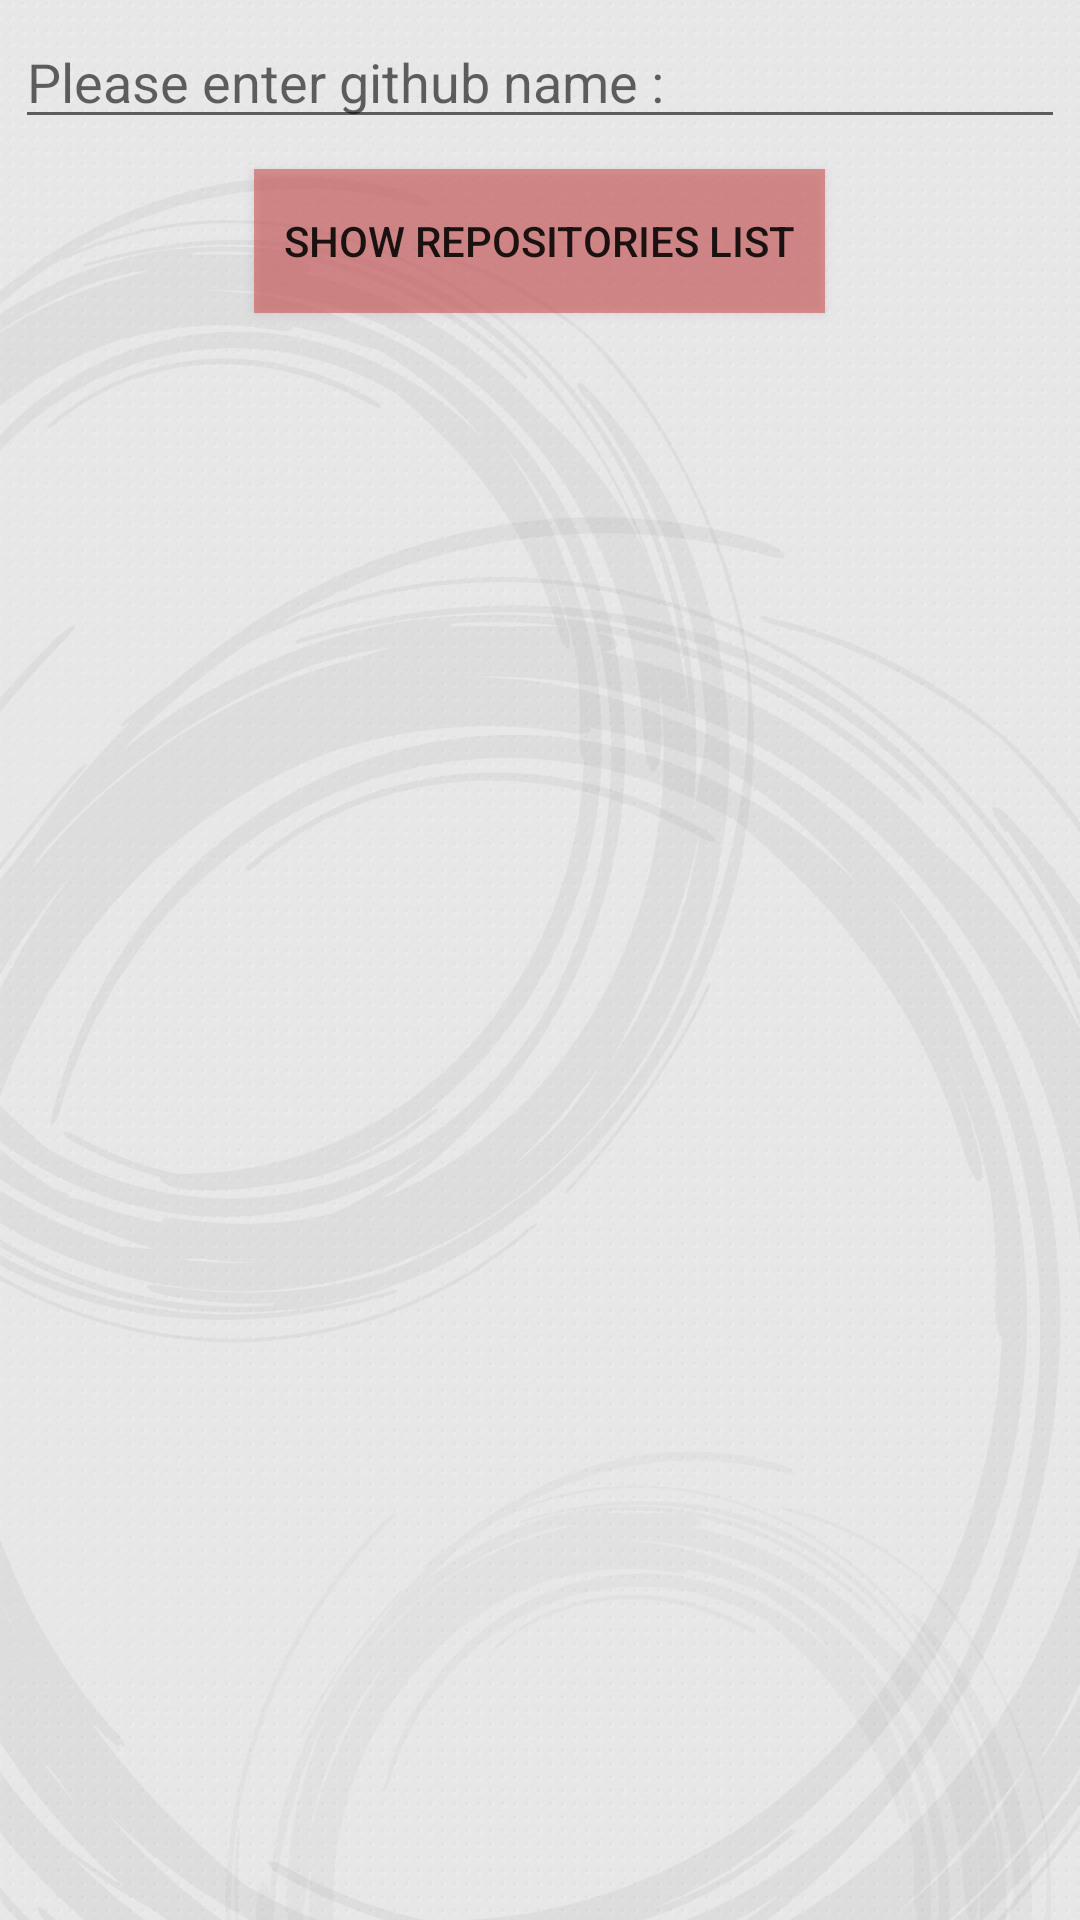

This screen was rendered from an Android layout file. Write that file and the resources it references.
<!-- AndroidManifest.xml: application theme AppTheme -->
<!-- res/layout/activity_home.xml -->
<?xml version="1.0" encoding="utf-8"?>
<android.support.design.widget.CoordinatorLayout xmlns:android="http://schemas.android.com/apk/res/android"
    android:id="@+id/coordinatorLayout"
    style="@style/activityStyle">

    <LinearLayout xmlns:android="http://schemas.android.com/apk/res/android"
        android:layout_width="match_parent"
        android:layout_height="match_parent"
        android:orientation="vertical">

        <EditText
            android:id="@+id/et_github_account_name"
            android:layout_width="match_parent"
            android:layout_height="wrap_content"
            android:layout_gravity="center"
            android:ems="10"
            android:layout_margin="@dimen/default_item_margin"
            android:hint="@string/please_enter_github_name" />

        <Button
            android:id="@+id/but_show_repositories"
            android:layout_width="wrap_content"
            android:layout_height="wrap_content"
            android:layout_gravity="center"
            android:layout_margin="@dimen/default_item_margin"
            android:background="@color/red_item_bg"
            android:padding="@dimen/default_item_padding"
            android:text="@string/show_repositories_list" />
    </LinearLayout>
</android.support.design.widget.CoordinatorLayout>
<!-- resources referenced by this layout -->
<resources>
  <color name="red_item_bg">#88d14646</color>
  <dimen name="default_item_margin">5dp</dimen>
  <dimen name="default_item_padding">10dp</dimen>
  <string name="please_enter_github_name">Please enter github name :</string>
  <string name="show_repositories_list">Show Repositories List</string>
  <style name="activityStyle">
          <item name="android:layout_width">match_parent</item>
          <item name="android:layout_height">match_parent</item>
          <item name="android:background">@drawable/background</item>
      </style>
  <style name="AppTheme" parent="Theme.AppCompat.Light.DarkActionBar">
          
          <item name="colorPrimary">@color/colorPrimary</item>
          <item name="colorPrimaryDark">@color/colorPrimaryDark</item>
          <item name="colorAccent">@color/colorAccent</item>
      </style>
  <!-- drawable background: jpg bitmap (drawable-nodpi, 275880 bytes) -->
  <color name="colorPrimary">#cc0000</color>
  <color name="colorPrimaryDark">#a70000</color>
  <color name="colorAccent">#a70000</color>
</resources>
